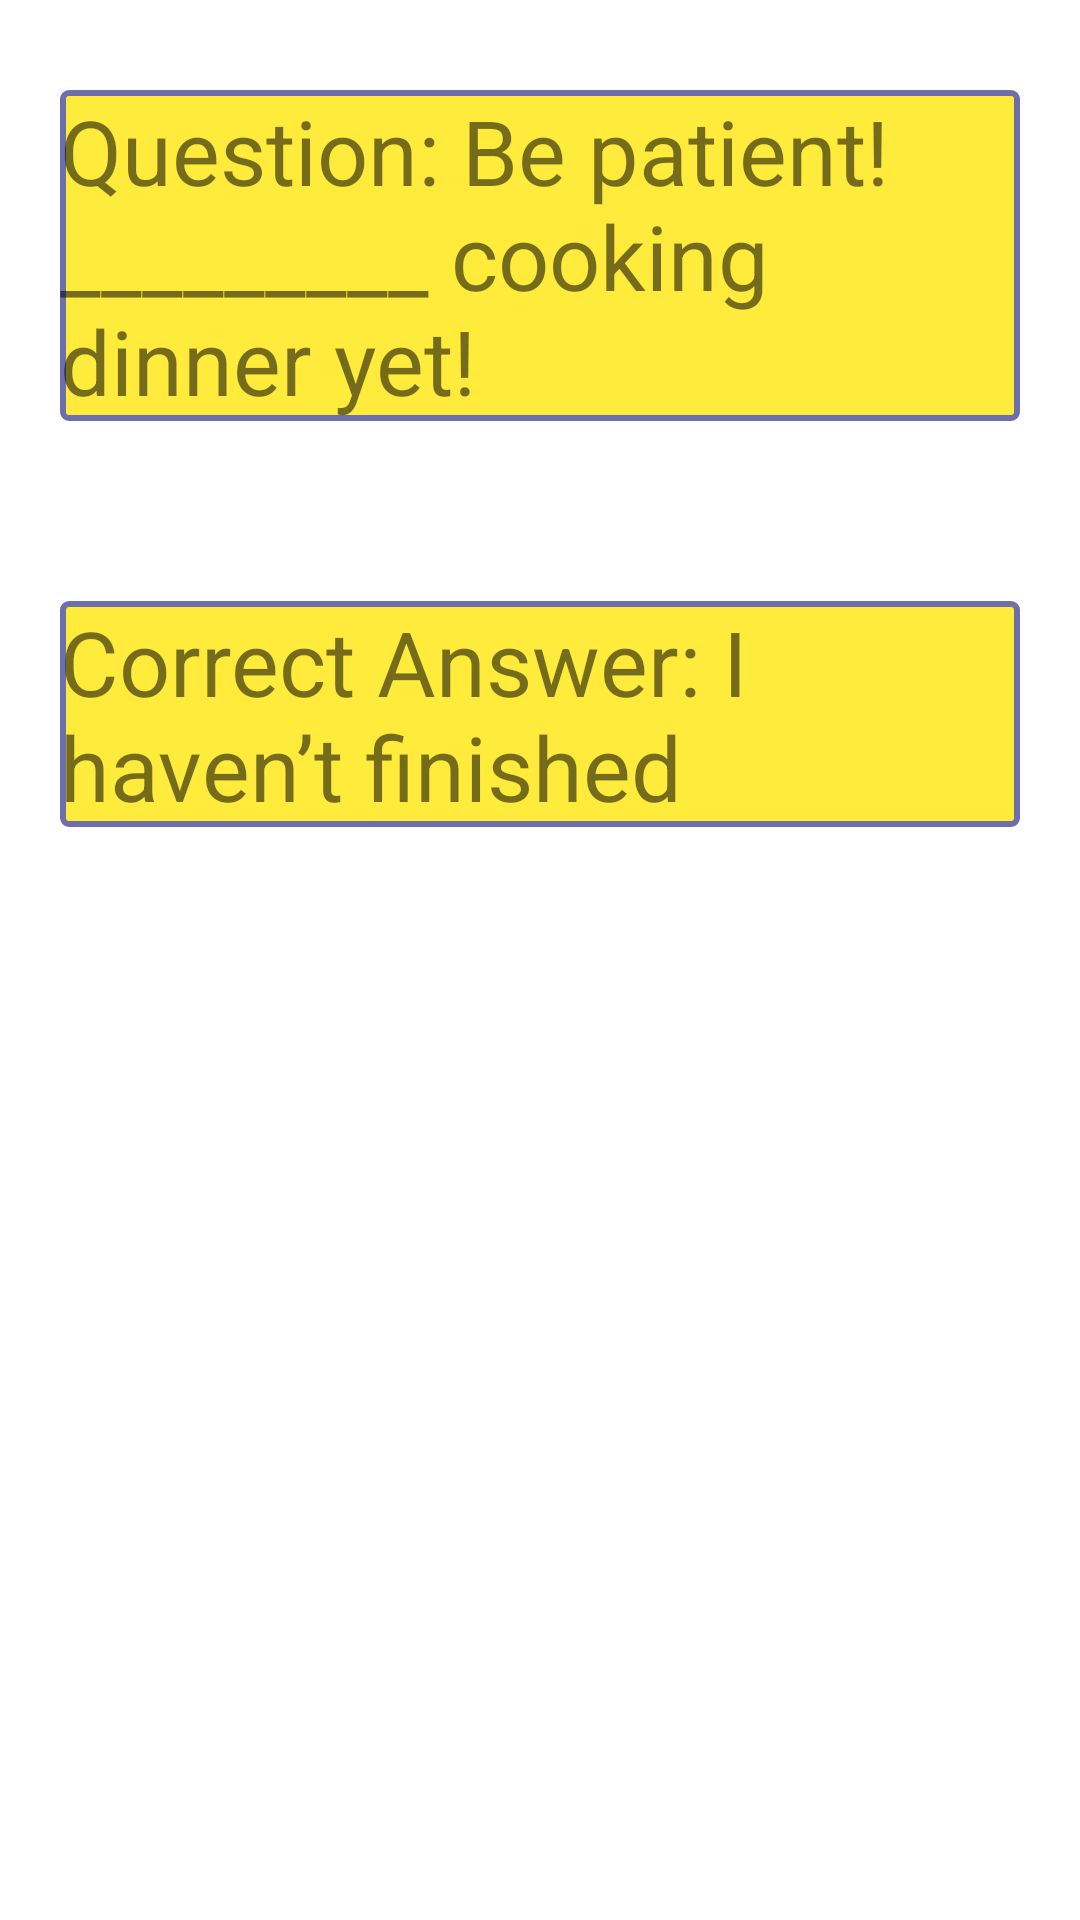

Write the Android layout XML for this screen, with the resource values it uses.
<!-- AndroidManifest.xml: application theme Theme.CheckYourEnglishProficiency -->
<!-- res/layout/fragment_q10fragment.xml -->
<?xml version="1.0" encoding="utf-8"?>
<LinearLayout xmlns:android="http://schemas.android.com/apk/res/android"
    xmlns:tools="http://schemas.android.com/tools"
    android:layout_width="match_parent"
    android:layout_height="match_parent"
    android:orientation="vertical"
    tools:context=".Q10fragment">


    
    <TextView
        android:layout_width="match_parent"
        android:layout_height="wrap_content"
        android:layout_marginTop="30dp"
        android:text="@string/question10"
        android:textSize="30dp"
        android:layout_marginStart="20dp"
        android:layout_marginEnd="20dp"
        android:background="@drawable/backy"
        />
    <TextView
        android:layout_width="match_parent"
        android:layout_height="wrap_content"
        android:layout_marginTop="60dp"
        android:text="@string/Ans10"
        android:textSize="30dp"
        android:layout_marginStart="20dp"
        android:layout_marginEnd="20dp"
        android:background="@drawable/backy"
        />

</LinearLayout>
<!-- resources referenced by this layout -->
<resources>
  <!-- drawable backy (drawable) -->
  <?xml version="1.0" encoding="utf-8"?>
  <shape xmlns:android="http://schemas.android.com/apk/res/android">
      <stroke android:color="@color/pro1" android:width="2dp"></stroke>
      <corners android:radius="2dp"></corners>
      <solid android:color="@color/pro5" />
  
  </shape>
  <string name="Ans10">Correct Answer: I haven’t finished</string>
  <string name="question10">Question: Be patient! _________ cooking dinner yet!</string>
  <style name="Theme.CheckYourEnglishProficiency" parent="Theme.MaterialComponents.DayNight.NoActionBar">
          
          <item name="colorPrimary">@color/purple_500</item>
          <item name="colorPrimaryVariant">@color/purple_700</item>
          <item name="colorOnPrimary">@color/white</item>
          
          <item name="colorSecondary">@color/teal_200</item>
          <item name="colorSecondaryVariant">@color/teal_700</item>
          <item name="colorOnSecondary">@color/black</item>
          
          <item name="android:statusBarColor" tools:targetApi="l">?attr/colorPrimaryVariant</item>
          
      </style>
  <color name="pro1">#6D6FAA</color>
  <color name="pro5">#FFEB3B</color>
  <color name="purple_500">#FF6200EE</color>
  <color name="purple_700">#FF3700B3</color>
  <color name="white">#FFFFFFFF</color>
  <color name="teal_200">#FF03DAC5</color>
  <color name="teal_700">#FF018786</color>
  <color name="black">#FF000000</color>
</resources>
